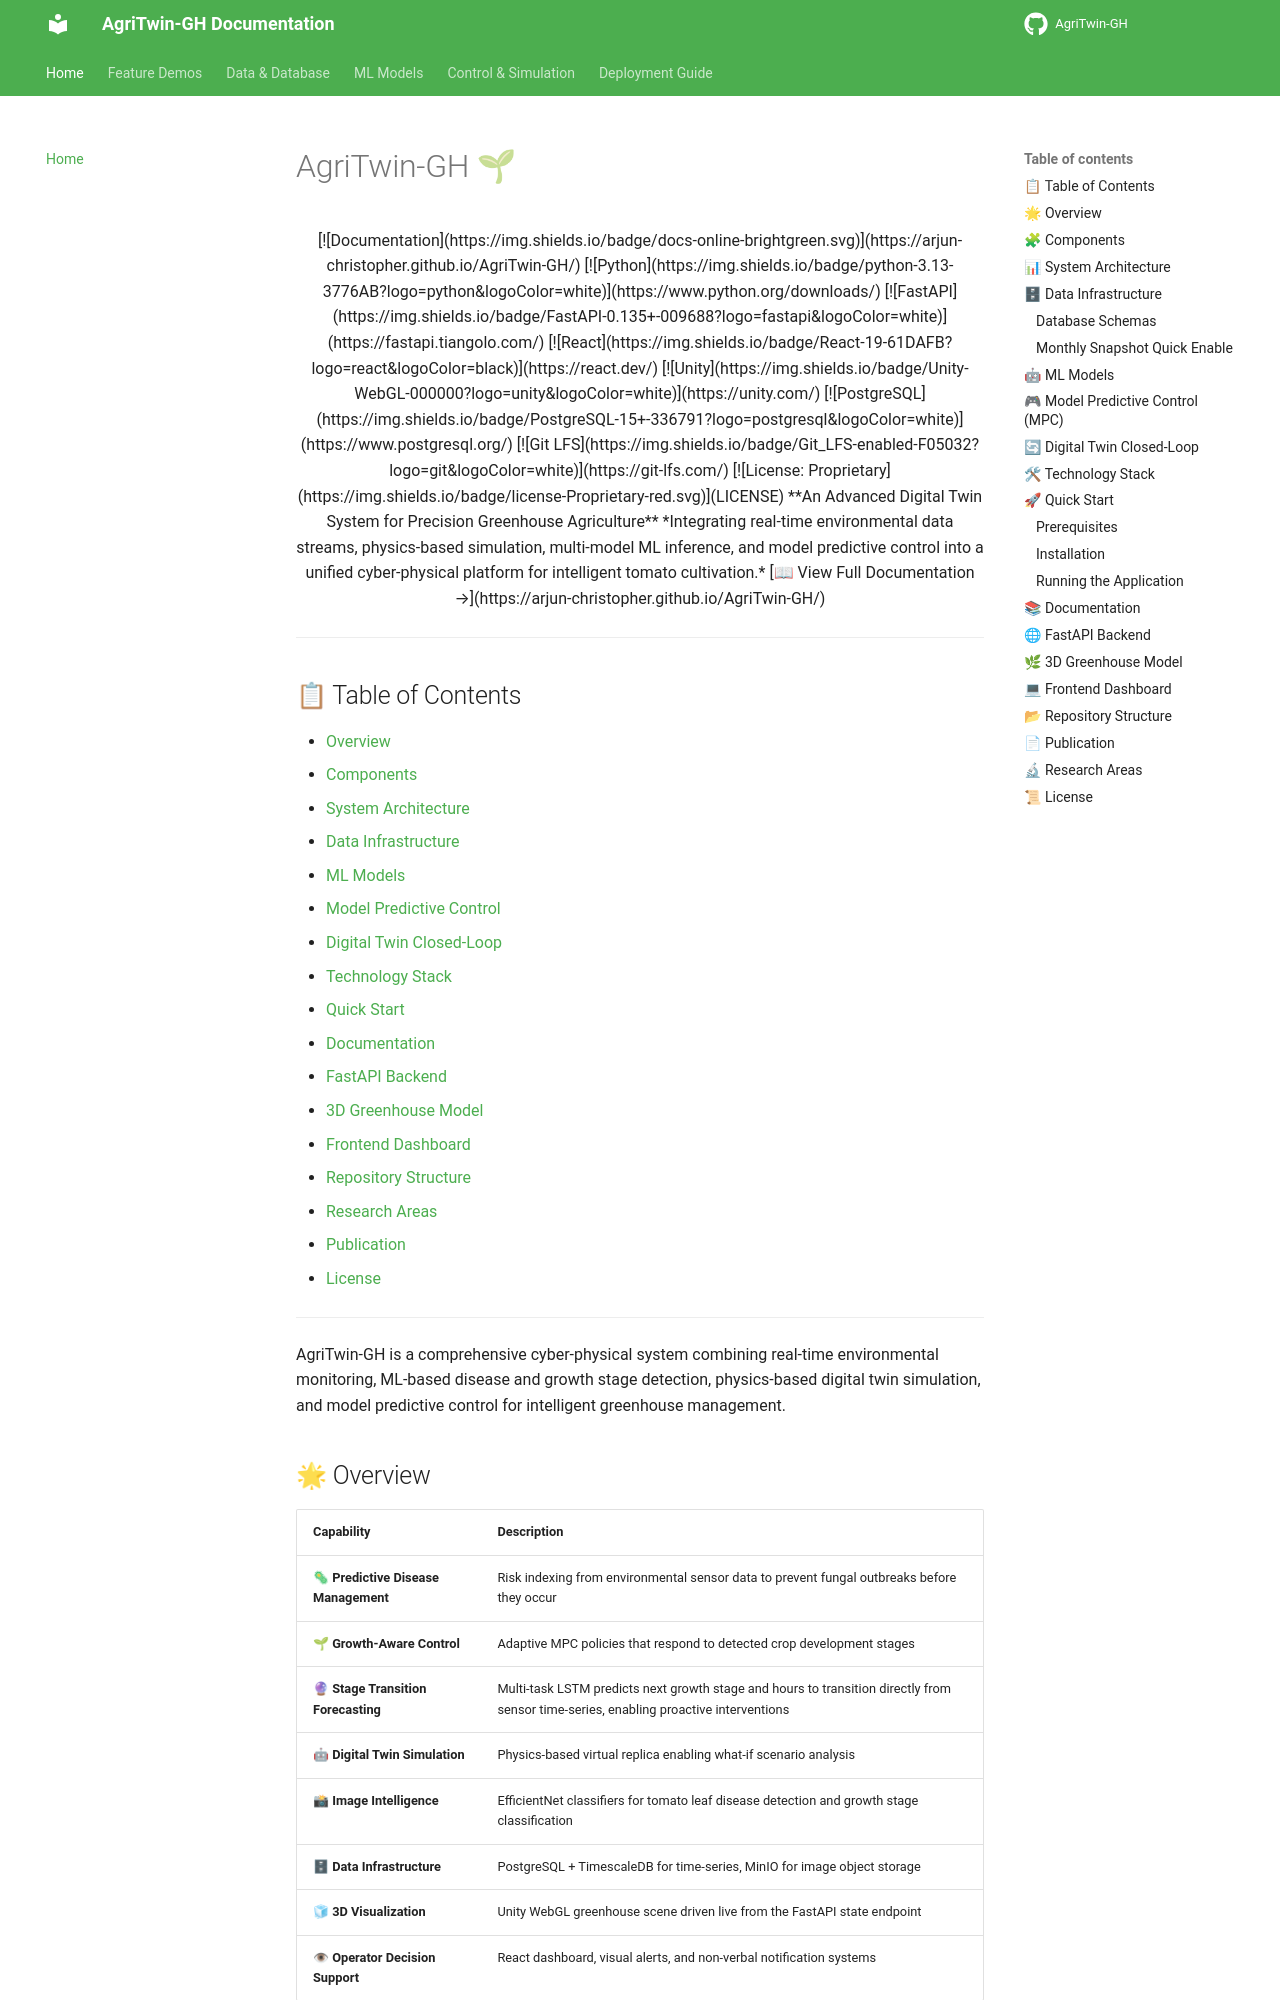

repository: Sharath-251/agri · page: index.html · generator: mkdocs

# AgriTwin-GH 🌱

<div align="center">

[![Documentation](https://img.shields.io/badge/docs-online-brightgreen.svg)](https://arjun-christopher.github.io/AgriTwin-GH/)
[![Python](https://img.shields.io/badge/python-3.13-3776AB?logo=python&logoColor=white)](https://www.python.org/downloads/)
[![FastAPI](https://img.shields.io/badge/FastAPI-0.135+-009688?logo=fastapi&logoColor=white)](https://fastapi.tiangolo.com/)
[![React](https://img.shields.io/badge/React-19-61DAFB?logo=react&logoColor=black)](https://react.dev/)
[![Unity](https://img.shields.io/badge/Unity-WebGL-000000?logo=unity&logoColor=white)](https://unity.com/)
[![PostgreSQL](https://img.shields.io/badge/PostgreSQL-15+-336791?logo=postgresql&logoColor=white)](https://www.postgresql.org/)
[![Git LFS](https://img.shields.io/badge/Git_LFS-enabled-F05032?logo=git&logoColor=white)](https://git-lfs.com/)
[![License: Proprietary](https://img.shields.io/badge/license-Proprietary-red.svg)](LICENSE)

**An Advanced Digital Twin System for Precision Greenhouse Agriculture**

*Integrating real-time environmental data streams, physics-based simulation, multi-model ML inference, and model predictive control into a unified cyber-physical platform for intelligent tomato cultivation.*

[📖 View Full Documentation →](https://arjun-christopher.github.io/AgriTwin-GH/)

</div>

---

## 📋 Table of Contents

- [Overview](#-overview)
- [Components](#-components)
- [System Architecture](#-system-architecture)
- [Data Infrastructure](#-data-infrastructure)
- [ML Models](#-ml-models)
- [Model Predictive Control](#-model-predictive-control-mpc)
- [Digital Twin Closed-Loop](#-digital-twin-closed-loop)
- [Technology Stack](#-technology-stack)
- [Quick Start](#-quick-start)
- [Documentation](#-documentation)
- [FastAPI Backend](#-fastapi-backend)
- [3D Greenhouse Model](#-3d-greenhouse-model)
- [Frontend Dashboard](#-frontend-dashboard)
- [Repository Structure](#-repository-structure)
- [Research Areas](#-research-areas)
- [Publication](#-publication)
- [License](#-license)

---

AgriTwin-GH is a comprehensive cyber-physical system combining real-time environmental monitoring, ML-based disease and growth stage detection, physics-based digital twin simulation, and model predictive control for intelligent greenhouse management.

## 🌟 Overview

| Capability | Description |
|-----------|-------------|
| 🦠 **Predictive Disease Management** | Risk indexing from environmental sensor data to prevent fungal outbreaks before they occur |
| 🌱 **Growth-Aware Control** | Adaptive MPC policies that respond to detected crop development stages |
| 🔮 **Stage Transition Forecasting** | Multi-task LSTM predicts next growth stage and hours to transition directly from sensor time-series, enabling proactive interventions |
| 🤖 **Digital Twin Simulation** | Physics-based virtual replica enabling what-if scenario analysis |
| 📸 **Image Intelligence** | EfficientNet classifiers for tomato leaf disease detection and growth stage classification |
| 🗄 **Data Infrastructure** | PostgreSQL + TimescaleDB for time-series, MinIO for image object storage |
| 🧊 **3D Visualization** | Unity WebGL greenhouse scene driven live from the FastAPI state endpoint |
| 👁 **Operator Decision Support** | React dashboard, visual alerts, and non-verbal notification systems |

---
